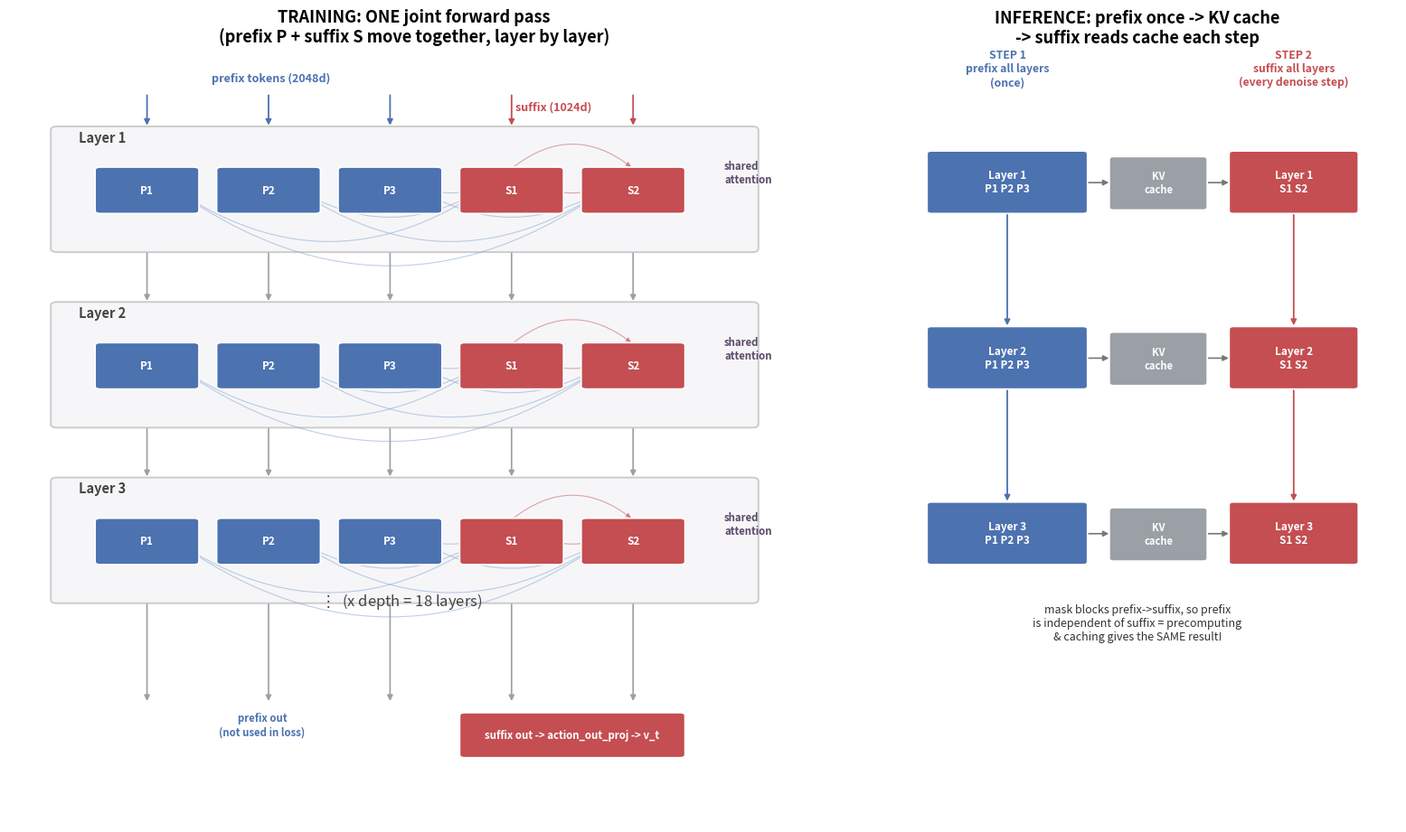

Reproduce this figure in Python. (Note: this script raises an exception after producing the figure.)
"""학습의 joint forward vs 추론의 cache 분리 시각화."""

import matplotlib

matplotlib.use("Agg")
import matplotlib.pyplot as plt
from matplotlib.patches import FancyArrowPatch, FancyBboxPatch

BLUE = "#4C72B0"
RED = "#C44E52"
GRAY = "#9aa0a6"
PURPLE = "#5A4A6A"


def box(ax, x, y, w, h, color, label, fs=8.5, tc="white", ec="white", lw=1.2):
    ax.add_patch(FancyBboxPatch((x, y), w, h, boxstyle="round,pad=0.02,rounding_size=0.04",
                                linewidth=lw, edgecolor=ec, facecolor=color, zorder=3))
    ax.text(x + w / 2, y + h / 2, label, ha="center", va="center", fontsize=fs, color=tc, zorder=4, weight="bold")


def arr(ax, p1, p2, color=GRAY, lw=1.3, style="-|>", rad=0.0, alpha=1.0, ms=11):
    ax.add_patch(FancyArrowPatch(p1, p2, arrowstyle=style, mutation_scale=ms, color=color,
                                 lw=lw, connectionstyle=f"arc3,rad={rad}", zorder=2, alpha=alpha))


# 5 토큰: P1 P2 P3 (blue, 2048) | S1 S2 (red, 1024)
TOK = [("P1", BLUE), ("P2", BLUE), ("P3", BLUE), ("S1", RED), ("S2", RED)]


def draw_layer_row(ax, x0, y, tw=0.78, th=0.62, gap=0.18, internal_attn=True):
    """한 레이어 안의 5개 토큰 행을 그리고 중심 x좌표 리스트 반환."""
    xs = []
    for i, (lab, col) in enumerate(TOK):
        x = x0 + i * (tw + gap)
        xs.append(x + tw / 2)
        box(ax, x, y, tw, th, col, lab, fs=8.5)
    return xs, th


fig = plt.figure(figsize=(16, 9.5))

# =====================================================================================
# LEFT PANEL : TRAINING (one joint pass)
# =====================================================================================
ax = fig.add_axes([0.02, 0.05, 0.56, 0.9])
ax.set_title("TRAINING: ONE joint forward pass\n(prefix P + suffix S move together, layer by layer)",
             fontsize=13, weight="bold")
ax.set_xlim(0, 6.4)
ax.set_ylim(0, 11)
ax.axis("off")

x0 = 0.7
layer_ys = [8.7, 6.2, 3.7]  # Layer1, Layer2, Layer3 (top->down)
for li, ly in enumerate(layer_ys):
    # layer container
    ax.add_patch(FancyBboxPatch((x0 - 0.35, ly - 0.55), 5.55, 1.75,
                                boxstyle="round,pad=0.02,rounding_size=0.05",
                                linewidth=1.4, edgecolor="#cccccc", facecolor="#f6f6f8", zorder=1))
    ax.text(x0 - 0.15, ly + 1.0, f"Layer {li+1}", fontsize=10.5, weight="bold", color="#444")
    xs, th = draw_layer_row(ax, x0, ly)
    yc = ly + th / 2
    # shared attention arrows: S1,S2 read all P + each other (curved, above row)
    for si in [3, 4]:
        for tj in range(5):
            if si != tj:
                c = RED if tj >= 3 else "#7C9FD0"
                arr(ax, (xs[si], ly + th), (xs[tj], ly + th), color=c, lw=0.8, rad=-0.4, alpha=0.5, ms=8)
    ax.text(x0 + 4.95, ly + 0.55, "shared\nattention", fontsize=8.2, color=PURPLE, weight="bold", ha="left", va="center")

# vertical flow arrows between layers (all 5 tokens advance together)
for a, b in [(layer_ys[0], layer_ys[1]), (layer_ys[1], layer_ys[2])]:
    for i in range(5):
        x = x0 + i * (0.78 + 0.18) + 0.39
        arr(ax, (x, a - 0.55), (x, b + 1.2), color=GRAY, lw=1.2, rad=0, ms=9)

# input arrows
for i, (lab, col) in enumerate(TOK):
    x = x0 + i * (0.78 + 0.18) + 0.39
    arr(ax, (x, 10.4), (x, layer_ys[0] + 1.2), color=col, lw=1.3, ms=9)
ax.text(x0 + 0.9, 10.55, "prefix tokens (2048d)", fontsize=9, color=BLUE, weight="bold")
ax.text(x0 + 3.3, 10.15, "suffix (1024d)", fontsize=9, color=RED, weight="bold")

# dots for remaining layers + output
ax.text(x0 + 2.4, 3.1, "$\\vdots$  (x depth = 18 layers)", fontsize=12, ha="center", color="#444")
for i in range(5):
    x = x0 + i * (0.78 + 0.18) + 0.39
    arr(ax, (x, 3.7 - 0.55), (x, 1.7), color=GRAY, lw=1.2, ms=9)
# only suffix output used
box(ax, x0 + 3 * (0.78 + 0.18), 0.95, 0.78 * 2 + 0.18, 0.6, RED, "suffix out -> action_out_proj -> v_t", fs=8.2)
ax.text(x0 + 1.3, 1.25, "prefix out\n(not used in loss)", fontsize=8.2, color=BLUE, ha="center", weight="bold")

# =====================================================================================
# RIGHT PANEL : INFERENCE (cache split)
# =====================================================================================
ax = fig.add_axes([0.62, 0.05, 0.36, 0.9])
ax.set_title("INFERENCE: prefix once -> KV cache\n-> suffix reads cache each step",
             fontsize=13, weight="bold")
ax.set_xlim(0, 5.0)
ax.set_ylim(0, 11)
ax.axis("off")

px = 0.5
sx = 3.4
for li, ly in enumerate(layer_ys):
    # prefix layer (left)
    box(ax, px, ly, 1.5, 0.85, BLUE, f"Layer {li+1}\nP1 P2 P3", fs=8.5)
    # cache box (middle)
    box(ax, px + 1.75, ly + 0.05, 0.9, 0.72, GRAY, "KV\ncache", fs=8, tc="white")
    arr(ax, (px + 1.5, ly + 0.42), (px + 1.75, ly + 0.42), color="#777", lw=1.2, ms=9)
    # suffix layer (right) reads cache
    box(ax, sx, ly, 1.2, 0.85, RED, f"Layer {li+1}\nS1 S2", fs=8.5)
    arr(ax, (px + 2.65, ly + 0.42), (sx, ly + 0.42), color="#777", lw=1.2, rad=0.0, ms=9, style="-|>")

# vertical flow prefix
for a, b in [(layer_ys[0], layer_ys[1]), (layer_ys[1], layer_ys[2])]:
    arr(ax, (px + 0.75, a), (px + 0.75, b + 0.85), color=BLUE, lw=1.3, ms=9)
    arr(ax, (sx + 0.6, a), (sx + 0.6, b + 0.85), color=RED, lw=1.3, ms=9)

ax.text(px + 0.75, 10.5, "STEP 1\nprefix all layers\n(once)", fontsize=8.8, ha="center", color=BLUE, weight="bold")
ax.text(sx + 0.6, 10.5, "STEP 2\nsuffix all layers\n(every denoise step)", fontsize=8.8, ha="center", color=RED, weight="bold")
ax.text(2.5, 2.6, "mask blocks prefix->suffix, so prefix\nis independent of suffix = precomputing\n& caching gives the SAME result!", fontsize=9.0, ha="center", color="#333")

fig.savefig("/workspace/AI_dev/phyisicial_intelligence/skill-based_PI0/pi0_joint_vs_cache.png",
            dpi=130, bbox_inches="tight")
plt.close()
print("saved pi0_joint_vs_cache.png")
